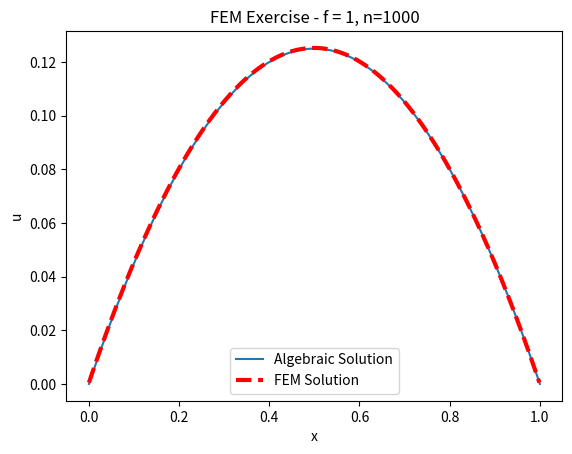

Write Python code to recreate this figure.
#  created on 16. Nov. 2026
#  Solution to Exercise 1

import matplotlib.pyplot as plt
import numpy as np
import scipy

boundarys = [0, 1]

def solve_all(n):
    h = 1/n
    aa = np.zeros((n, n))
    # ----- write the matirx elements of A ------
    for i in range(0, n):
        aa[i, i] = 1/h * 2
        if i < n-1:
            aa[i+1, i] = -1/h
        if i > 0:
            aa[i-1, i] = -1/h
    # -------------------------------------------
    
    solve_1(n, h, aa)
    

        

def solve_1(n, h, aa):
    def real_solution_1(x):
        xx = x.copy()
        yy = np.zeros(1000)
        print(np.shape(x[0]))
        for j in range(np.shape(x)[0]):
            print(xx[j])
            yy[j] = -1/2 * (xx[j] - 1/2)**2 + 1/8
            yy[j]
        return yy

    bb = np.zeros(n) # right side b
    for i in range(n):
        bb[i] = h

    uu = np.linalg.solve(aa, bb) # Solution u of Au = b

    xx = np.zeros(n)
    for j in range(n):
        xx[j] = j * h

    xx_real = np.linspace(0, 1, 1000)
    yy_real = real_solution_1(xx_real)
    
    plt.title(f'FEM Exercise - f = 1, n={n}')
    plt.xlabel('x')
    plt.ylabel('u')
    
    plt.plot(xx_real, yy_real, label='Algebraic Solution')
    plt.plot(xx, uu, linestyle='--', color='red', linewidth=3, label='FEM Solution')
    plt.legend()
    plt.show()
    

def sovle_2():
    pass

def solve_3():
    pass

solve_all(1000)
